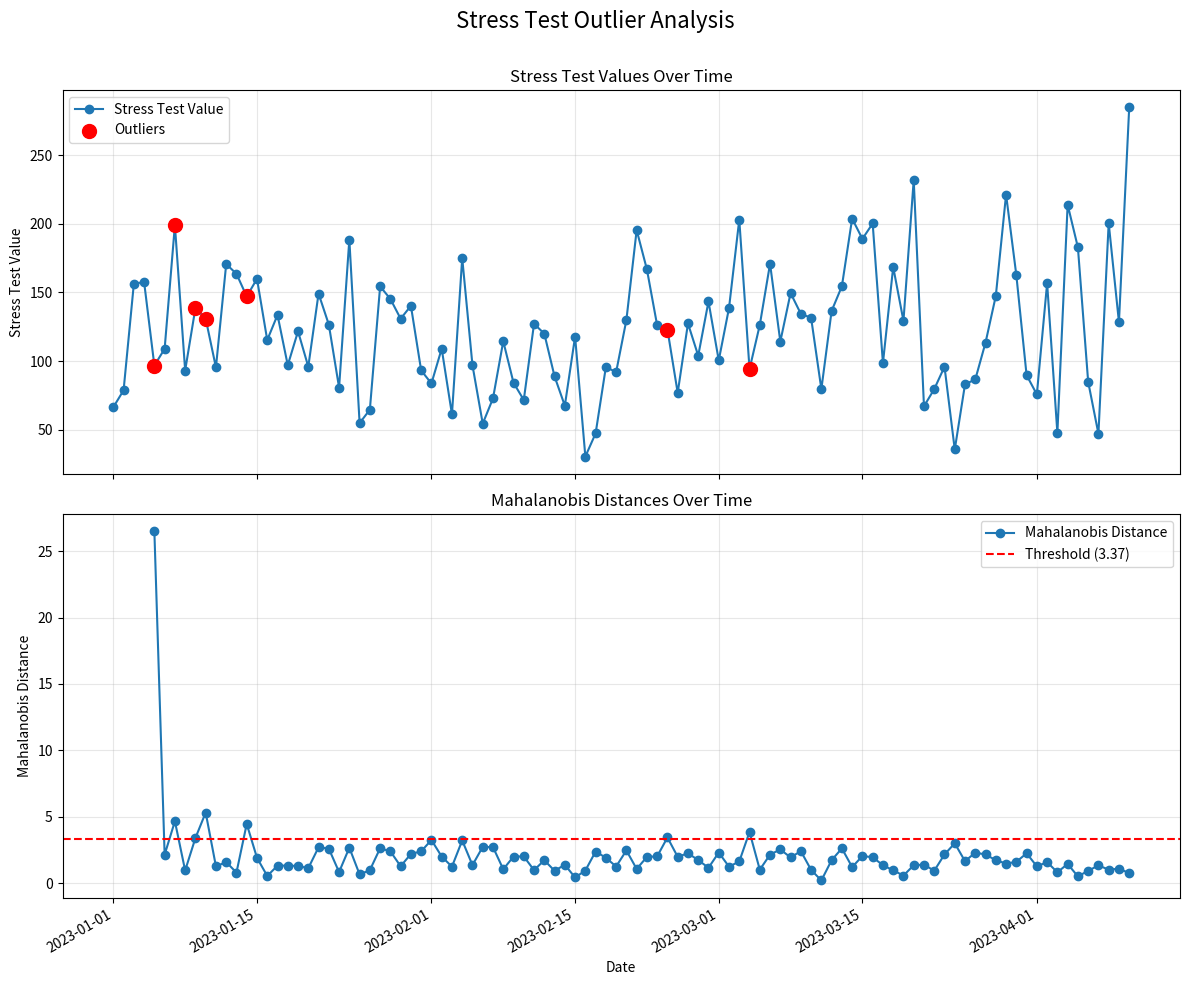

Reproduce this figure in Python.
import pandas as pd
import numpy as np
from scipy.stats import chi2
import matplotlib.pyplot as plt
import seaborn as sns
from datetime import datetime, timedelta

def detect_stress_test_outliers(df, sensitivity_columns, stress_test_column='stress_test', 
                               date_column='date', decay_factor=0.05, confidence_level=0.99):
    """
    Detect outliers in stress test figures using Mahalanobis Distance with time decay.
    
    Parameters:
    -----------
    df : pandas DataFrame
        DataFrame containing dates, stress test figures, and sensitivity measures
    sensitivity_columns : list
        List of column names containing sensitivity measures
    stress_test_column : str
        Column name for stress test figures
    date_column : str
        Column name for date
    decay_factor : float
        Controls how quickly the importance of past observations decays (higher = faster decay)
    confidence_level : float
        Confidence level for outlier detection (e.g., 0.95, 0.99)
        
    Returns:
    --------
    result_df : pandas DataFrame
        DataFrame with original data plus Mahalanobis distances and outlier flags
    """
    # Ensure the dataframe is sorted by date
    df = df.sort_values(by=date_column).reset_index(drop=True)
    
    # Convert date column to datetime if it's not already
    if not pd.api.types.is_datetime64_any_dtype(df[date_column]):
        df[date_column] = pd.to_datetime(df[date_column])
    
    # Calculate time differences in days from the latest date
    latest_date = df[date_column].max()
    df['days_from_latest'] = (latest_date - df[date_column]).dt.days
    
    # Calculate time weights with exponential decay
    df['time_weight'] = np.exp(-decay_factor * df['days_from_latest'])
    
    # Normalize weights to sum to 1
    df['time_weight'] = df['time_weight'] / df['time_weight'].sum()
    
    # Initialize columns for Mahalanobis distances
    df['mahalanobis_distance'] = np.nan
    
    # For each row, calculate Mahalanobis distance using data up to that point
    for i in range(len(df)):
        if i < len(sensitivity_columns) + 1:  # Need at least n+1 observations for n variables
            continue
            
        # Get historical data up to current row
        hist_data = df.iloc[:i+1].copy()
        
        # Extract current row sensitivities
        current_sensitivities = hist_data.iloc[-1][sensitivity_columns].values.reshape(1, -1)
        
        # Calculate weighted mean vector (excluding current observation)
        weights_excluding_current = hist_data.iloc[:-1]['time_weight'].values
        weights_excluding_current = weights_excluding_current / weights_excluding_current.sum()
        
        weighted_mean = np.average(
            hist_data.iloc[:-1][sensitivity_columns].values, 
            axis=0, 
            weights=weights_excluding_current
        )
        
        # Calculate weighted covariance matrix (excluding current observation)
        # Using numpy's cov with weights
        X = hist_data.iloc[:-1][sensitivity_columns].values
        w = weights_excluding_current.reshape(-1, 1)  # Reshape for broadcasting
        X_centered = X - weighted_mean
        weighted_cov = np.dot(X_centered.T * w.T, X_centered) / (1 - (w**2).sum())
        
        # Add small regularization to ensure invertibility
        weighted_cov += np.eye(len(sensitivity_columns)) * 1e-6
        
        try:
            # Calculate inverse of covariance matrix
            inv_cov = np.linalg.inv(weighted_cov)
            
            # Calculate Mahalanobis distance
            diff = current_sensitivities - weighted_mean
            mahalanobis_sq = np.dot(np.dot(diff, inv_cov), diff.T)[0, 0]
            df.loc[i, 'mahalanobis_distance'] = np.sqrt(mahalanobis_sq)
        except np.linalg.LinAlgError:
            # If matrix inversion fails, set distance to NaN
            df.loc[i, 'mahalanobis_distance'] = np.nan
    
    # Calculate threshold based on chi-squared distribution
    dof = len(sensitivity_columns)  # degrees of freedom = number of variables
    threshold = np.sqrt(chi2.ppf(confidence_level, dof))
    
    # Flag outliers
    df['is_outlier'] = df['mahalanobis_distance'] > threshold
    
    # Add calculated threshold for reference
    df['threshold'] = threshold
    
    return df

def analyze_latest_stress_test(df, sensitivity_columns, stress_test_column='stress_test',
                              date_column='date', decay_factor=0.05, confidence_level=0.99,
                              client_category_column=None, show_plot=True):
    """
    Analyze if the latest stress test figure is an outlier, with optional grouping by client category.
    
    Parameters:
    -----------
    df : pandas DataFrame
        DataFrame containing dates, stress test figures, and sensitivity measures
    sensitivity_columns : list
        List of column names containing sensitivity measures
    stress_test_column : str
        Column name for stress test figures
    date_column : str
        Column name for date
    decay_factor : float
        Controls how quickly the importance of past observations decays (higher = faster decay)
    confidence_level : float
        Confidence level for outlier detection (e.g., 0.95, 0.99)
    client_category_column : str or None
        If provided, analysis will be done separately for each client category
    show_plot : bool
        Whether to display plots of the results
        
    Returns:
    --------
    dict : Dictionary of results for each client category (or 'all' if no category provided)
    """
    results = {}
    
    if client_category_column is not None:
        # Analyze separately for each client category
        for category, group_df in df.groupby(client_category_column):
            print(f"\nAnalyzing client category: {category}")
            result_df = detect_stress_test_outliers(
                group_df, sensitivity_columns, stress_test_column, 
                date_column, decay_factor, confidence_level
            )
            
            # Store results
            results[category] = result_df
            
            # Check if latest observation is an outlier
            latest_row = result_df.iloc[-1]
            is_outlier = latest_row['is_outlier']
            distance = latest_row['mahalanobis_distance']
            threshold = latest_row['threshold']
            
            print(f"Latest stress test figure ({latest_row[stress_test_column]}) for {category}:")
            print(f"Date: {latest_row[date_column]}")
            print(f"Mahalanobis distance: {distance:.4f}")
            print(f"Threshold at {confidence_level*100}% confidence: {threshold:.4f}")
            print(f"Outlier status: {'OUTLIER' if is_outlier else 'Normal'}")
            
            if show_plot:
                plot_results(result_df, date_column, stress_test_column, category)
    else:
        # Analyze entire dataset
        result_df = detect_stress_test_outliers(
            df, sensitivity_columns, stress_test_column, 
            date_column, decay_factor, confidence_level
        )
        
        # Store results
        results['all'] = result_df
        
        # Check if latest observation is an outlier
        latest_row = result_df.iloc[-1]
        is_outlier = latest_row['is_outlier']
        distance = latest_row['mahalanobis_distance']
        threshold = latest_row['threshold']
        
        print(f"\nLatest stress test figure ({latest_row[stress_test_column]}):")
        print(f"Date: {latest_row[date_column]}")
        print(f"Mahalanobis distance: {distance:.4f}")
        print(f"Threshold at {confidence_level*100}% confidence: {threshold:.4f}")
        print(f"Outlier status: {'OUTLIER' if is_outlier else 'Normal'}")
        
        if show_plot:
            plot_results(result_df, date_column, stress_test_column)
    
    return results

def plot_results(df, date_column, stress_test_column, category=None):
    """
    Plot the results of the outlier detection.
    
    Parameters:
    -----------
    df : pandas DataFrame
        DataFrame with calculated Mahalanobis distances and outlier flags
    date_column : str
        Column name for date
    stress_test_column : str
        Column name for stress test figures
    category : str or None
        Client category if applicable
    """
    # Set up the figure
    fig, axes = plt.subplots(2, 1, figsize=(12, 10), sharex=True)
    
    # Title with category if provided
    title_suffix = f" for {category}" if category else ""
    fig.suptitle(f"Stress Test Outlier Analysis{title_suffix}", fontsize=16)
    
    # Plot 1: Stress test values over time
    axes[0].plot(df[date_column], df[stress_test_column], marker='o', linestyle='-', label='Stress Test Value')
    
    # Highlight outliers in red
    outliers = df[df['is_outlier']]
    if not outliers.empty:
        axes[0].scatter(outliers[date_column], outliers[stress_test_column], 
                       color='red', s=100, zorder=5, label='Outliers')
    
    axes[0].set_ylabel('Stress Test Value')
    axes[0].set_title('Stress Test Values Over Time')
    axes[0].legend()
    axes[0].grid(True, alpha=0.3)
    
    # Plot 2: Mahalanobis distances over time with threshold
    axes[1].plot(df[date_column], df['mahalanobis_distance'], marker='o', linestyle='-', label='Mahalanobis Distance')
    axes[1].axhline(y=df['threshold'].iloc[-1], color='r', linestyle='--', label=f"Threshold ({df['threshold'].iloc[-1]:.2f})")
    
    axes[1].set_xlabel('Date')
    axes[1].set_ylabel('Mahalanobis Distance')
    axes[1].set_title('Mahalanobis Distances Over Time')
    axes[1].legend()
    axes[1].grid(True, alpha=0.3)
    
    # Format x-axis dates
    fig.autofmt_xdate()
    
    plt.tight_layout()
    plt.subplots_adjust(top=0.9)
    plt.show()

# Example usage:
if __name__ == "__main__":
    # This is a synthetic example - replace with your actual data
    
    # Create synthetic data
    np.random.seed(42)
    dates = pd.date_range(start='2023-01-01', periods=100, freq='D')
    
    # Create multiple sensitivity measures
    sensi_1 = np.random.normal(100, 20, 100) + np.linspace(0, 50, 100)  # With upward trend
    sensi_2 = np.random.normal(50, 10, 100) + np.sin(np.linspace(0, 4*np.pi, 100)) * 20  # With cyclical pattern
    sensi_3 = np.random.normal(200, 30, 100)  # Random fluctuation
    
    # Create stress test values with relationship to sensitivities plus noise
    stress_test = 0.5 * sensi_1 + 0.3 * sensi_2 + 0.2 * sensi_3 + np.random.normal(0, 50, 100)
    
    # Introduce an anomaly in the last observation
    stress_test[-1] = stress_test[-1] * 1.5  # Increase the last value by 50%
    
    # Create two client categories
    categories = np.random.choice(['High Risk', 'Low Risk'], 100)
    
    # Create DataFrame
    df = pd.DataFrame({
        'date': dates,
        'client_category': categories,
        'stress_test': stress_test,
        'sensitivity_1': sensi_1,
        'sensitivity_2': sensi_2,
        'sensitivity_3': sensi_3
    })
    
    # Define sensitivity columns
    sensitivity_columns = ['sensitivity_1', 'sensitivity_2', 'sensitivity_3']
    
    # Analyze without client categories
    results = analyze_latest_stress_test(
        df, 
        sensitivity_columns, 
        stress_test_column='stress_test',
        date_column='date',
        decay_factor=0.03,  # Lower value gives slower decay (more weight to history)
        confidence_level=0.99,
        client_category_column=None,  # Remove None to analyze by client category
        show_plot=True
    )
    
    # Access the results for further analysis if needed
    # full_results = results['all']  # When not using client categories
    # or when using client categories:
    # high_risk_results = results['High Risk']
    # low_risk_results = results['Low Risk']
